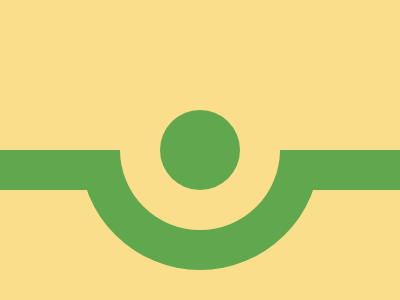

Write a web page that renders exactly this picture using CSS.

<!DOCTYPE html>
<html lang="en">

<head>
    <meta charset="UTF-8">
    <meta name="viewport" content="width=device-width, initial-scale=1.0">
    <title>Document</title>
    <style>
        body {
            margin: 0;
            background: #FADE8B;
        }

        .rect {
            position: absolute;
            top: 50%;
            width: 100%;
            height: 40px;
            background: #61A74E;
        }

        .rect2 {
            z-index: 2;
            position: absolute;
            top: 0;
            width: 100%;
            height: 50%;
            background: #FADE8B;
        }

        .circle {
            position: absolute;
            top: 50%;
            left: 50%;
            transform: translate(-50%, -50%);
            border-radius: 50%;
            width: 240px;
            height: 240px;
            background: #61A74E;
        }

        .circle>div {
            position: absolute;
            top: 50%;
            left: 50%;
            transform: translate(-50%, -50%);
            border-radius: 50%;
            width: 160px;
            height: 160px;
            background: #FADE8B;
        }

        #inner {
            z-index: 2;
            position: absolute;
            top: 50%;
            left: 50%;
            transform: translate(-50%, -50%);
            border-radius: 50%;
            width: 80px;
            height: 80px;
            background: #61A74E;
        }
    </style>
</head>

<body>
    <div class='rect2'></div>
    <div class='rect'></div>
    <div class='circle'>
        <div></div>
    </div>
    <div id='inner'></div>
</body>

</html>